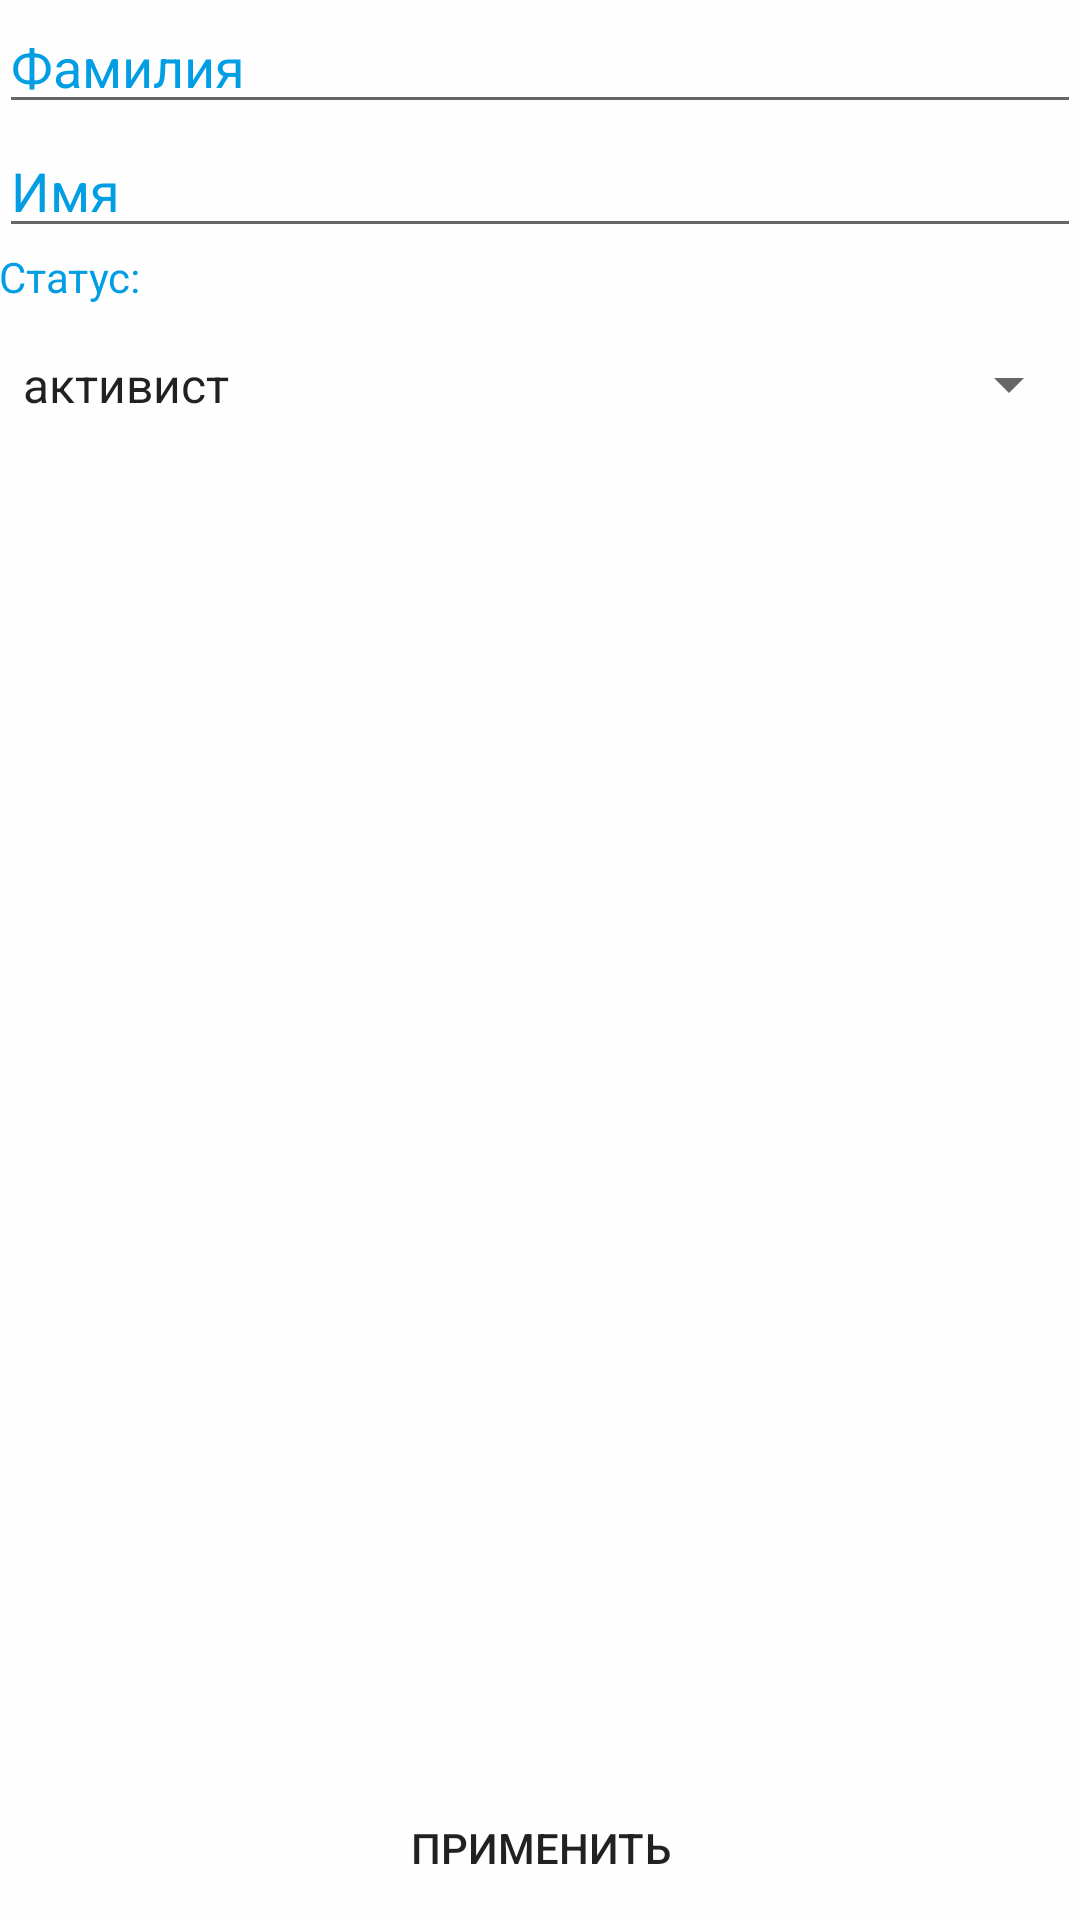

Android layout source for this screen:
<!-- AndroidManifest.xml: application theme AppTheme -->
<!-- res/layout/activity_edit_users.xml -->
<?xml version="1.0" encoding="utf-8"?>
<RelativeLayout xmlns:android="http://schemas.android.com/apk/res/android"
    xmlns:tools="http://schemas.android.com/tools"
    android:id="@+id/activity_edit_user"
    android:layout_width="match_parent"
    android:layout_height="match_parent"
    android:paddingBottom="@dimen/activity_vertical_margin"
    android:paddingLeft="@dimen/activity_horizontal_margin"
    android:paddingRight="@dimen/activity_horizontal_margin"
    android:paddingTop="@dimen/activity_vertical_margin"
    tools:context="com.example.dilyara.coursovaja.Activity.EditUsers"
    android:background="@color/corporativWhite"
    android:elevation="1dp">

    <LinearLayout
        android:orientation="vertical"
        android:layout_width="match_parent"
        android:layout_height="300dp"
        android:layout_alignParentTop="true"
        android:layout_alignParentLeft="true"
        android:layout_alignParentStart="true">

        <EditText
            android:layout_width="match_parent"
            android:layout_height="wrap_content"
            android:inputType="textPersonName"
            android:hint="Фамилия"
            android:textColor="@color/corporativColor"
            android:textColorHint="@color/corporativColor"
            android:ems="10"
            android:id="@+id/editText11"></EditText>

        <EditText
            android:layout_width="match_parent"
            android:layout_height="wrap_content"
            android:inputType="textPersonName"
            android:hint="Имя"
            android:textColor="@color/corporativColor"
            android:textColorHint="@color/corporativColor"
            android:ems="10"
            android:id="@+id/editText12"
            android:layout_below="@+id/name"
            android:layout_alignParentLeft="true"
            android:layout_alignParentStart="true" />

        <TextView
            android:text="Статус:"
            android:textColor="@color/corporativColor"
            android:layout_width="match_parent"
            android:id="@+id/textView3"
            android:textAppearance="@style/TextAppearance.AppCompat.Body1"
            android:layout_height="20dp" />

        <Spinner
            android:layout_width="match_parent"
            android:layout_height="51dp"
            android:id="@+id/spinner"
            android:hint="Статус"
            android:textColor="@color/corporativColor"
            android:entries="@array/status"
            android:layout_below="@+id/brithday"
            android:layout_alignParentLeft="true"
            android:layout_alignParentStart="true" />

    </LinearLayout>

    <Button
        android:text="Применить"
        android:layout_width="match_parent"
        android:layout_height="wrap_content"
        android:layout_alignParentBottom="true"
        android:layout_alignParentLeft="true"
        android:layout_alignParentStart="true"
        android:onClick="OnEditClick"
        android:id="@+id/button6"
        style="@style/Widget.AppCompat.Button.Borderless" />
</RelativeLayout>
<!-- resources referenced by this layout -->
<resources>
  <string-array name="status">
          <item>активист</item>
          <item>руководитель проекта</item>
          <item>руководитель направления</item>
          <item>заместитель председателя</item>
          <item>председатель</item>
      </string-array>
  <color name="corporativColor">#019ee4</color>
  <color name="corporativWhite">#fffeff</color>
  <style name="AppTheme" parent="Theme.AppCompat.Light.DarkActionBar">
          
          <item name="colorPrimary">@color/corporativColor</item>
          <item name="colorPrimaryDark">@color/corporativColor</item>
          <item name="colorAccent">@color/colorAccent</item>
      </style>
  <color name="colorAccent">#FFFFFF</color>
</resources>
